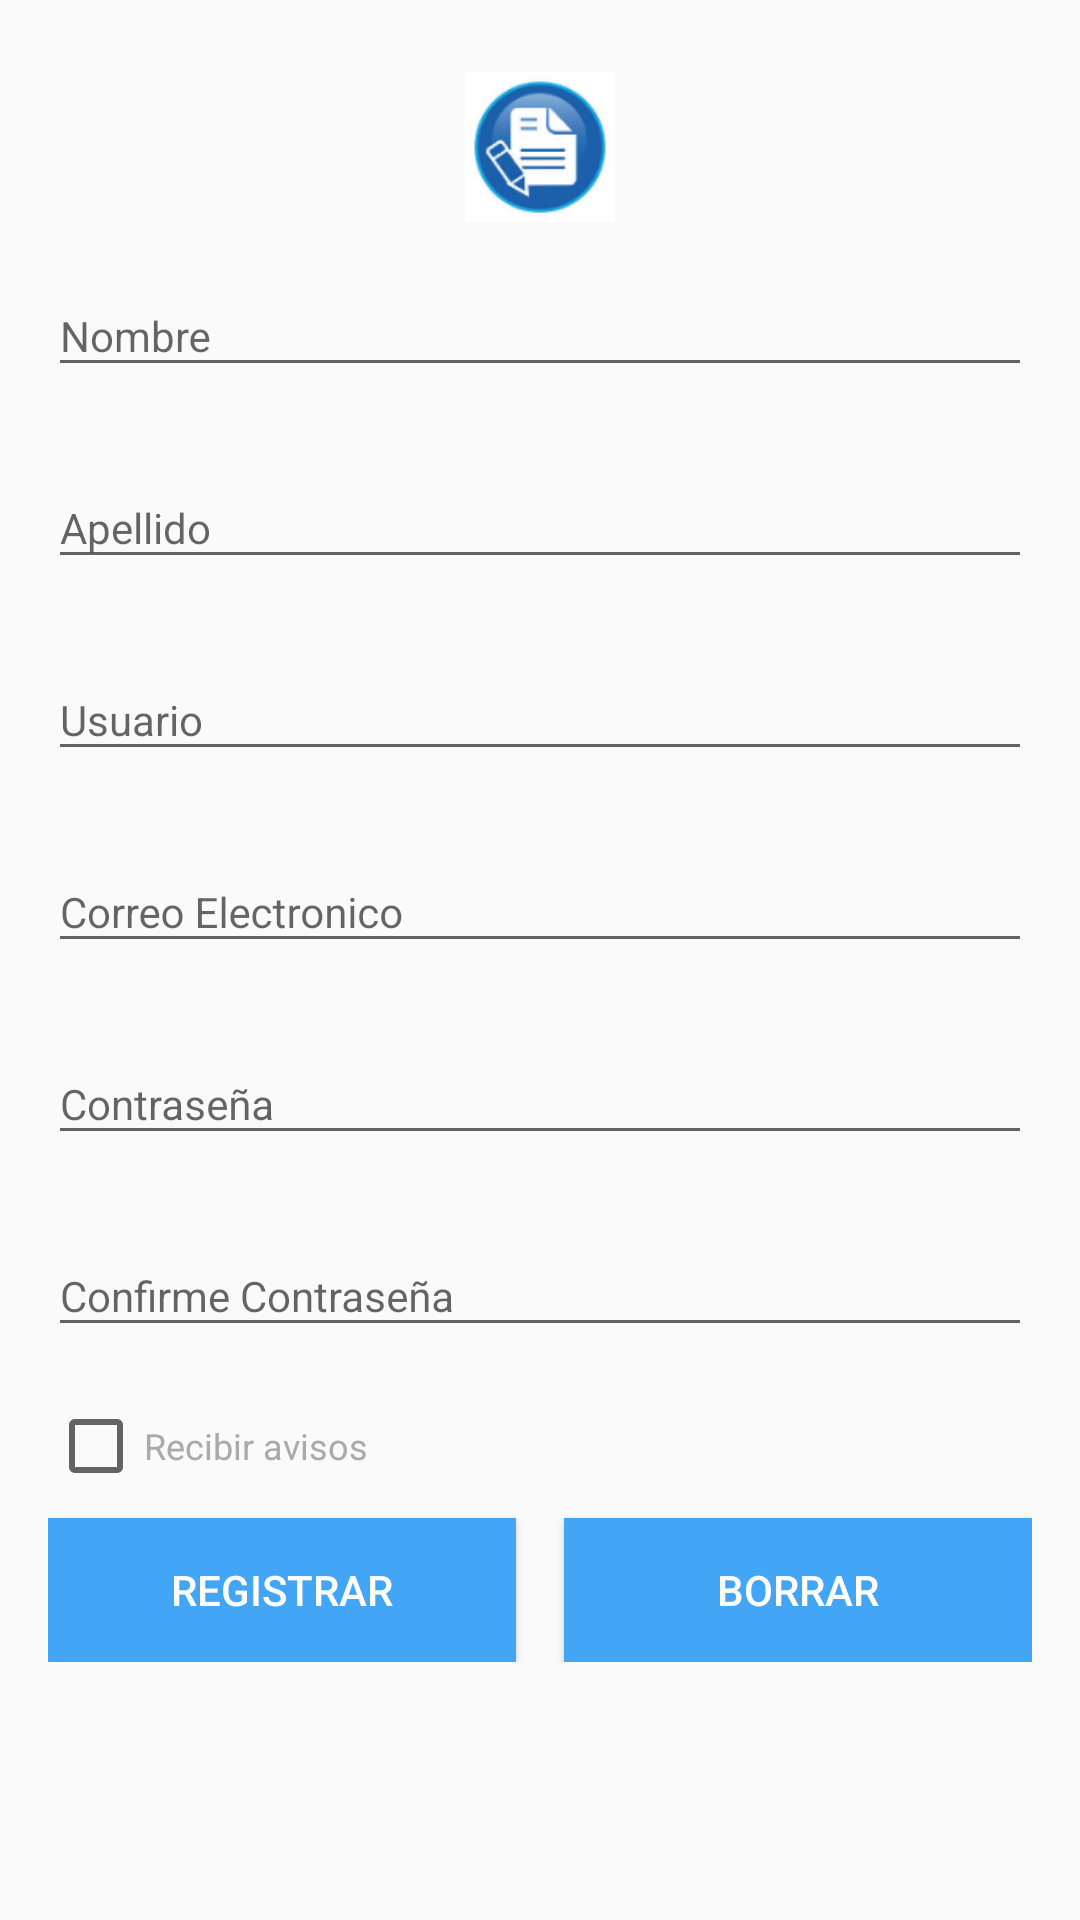

Produce the Android XML layout that renders to this screen, including the resource entries it uses.
<!-- AndroidManifest.xml: application theme AppTheme -->
<!-- res/layout/activity_registro.xml -->
<?xml version="1.0" encoding="utf-8"?>
<ScrollView xmlns:android="http://schemas.android.com/apk/res/android"
    xmlns:app="http://schemas.android.com/apk/res-auto"
    android:layout_width="match_parent"
    android:layout_height="match_parent">

    <android.support.constraint.ConstraintLayout xmlns:android="http://schemas.android.com/apk/res/android"
        xmlns:app="http://schemas.android.com/apk/res-auto"
        android:layout_width="match_parent"
        android:layout_height="match_parent"
        android:layout_margin="16dp">

        <ImageView
            android:id="@+id/logo"
            android:layout_width="150dp"
            android:layout_height="50dp"
            android:layout_marginTop="8dp"
            android:src="@drawable/ic_registro"
            app:layout_constraintLeft_toLeftOf="parent"
            app:layout_constraintRight_toRightOf="parent"
            app:layout_constraintTop_toTopOf="parent" />



        <android.support.design.widget.TextInputLayout
            android:id="@+id/til_nombre_usuario"
            android:layout_width="match_parent"
            android:layout_height="wrap_content"
            android:layout_marginTop="8dp"
            android:minHeight="?android:attr/actionBarSize"
            android:transitionGroup="true"
            app:layout_constraintLeft_toLeftOf="parent"
            app:layout_constraintTop_toBottomOf="@+id/logo">

            <EditText
                android:id="@+id/nombre"
                android:layout_width="match_parent"
                android:layout_height="wrap_content"
                android:hint="Nombre"
                android:imeOptions="actionNext"
                android:inputType="text"
                android:textSize="14dp" />
        </android.support.design.widget.TextInputLayout>

        <android.support.design.widget.TextInputLayout
            android:id="@+id/til_apellido_usuario"
            android:layout_width="match_parent"
            android:layout_height="wrap_content"
            android:layout_marginTop="8dp"
            android:minHeight="?android:attr/actionBarSize"
            android:transitionGroup="true"
            app:layout_constraintLeft_toLeftOf="parent"
            app:layout_constraintTop_toBottomOf="@+id/til_nombre_usuario">

            <EditText
                android:id="@+id/apellido"
                android:layout_width="match_parent"
                android:layout_height="wrap_content"

                android:hint="Apellido"
                android:inputType="text"
                android:imeOptions="actionNext"

                android:textSize="14dp" />

        </android.support.design.widget.TextInputLayout>

        <android.support.design.widget.TextInputLayout
            android:id="@+id/ap_usuario"
            android:layout_width="match_parent"
            android:layout_height="wrap_content"
            android:layout_marginTop="8dp"
            android:minHeight="?android:attr/actionBarSize"
            android:transitionGroup="true"
            app:layout_constraintLeft_toLeftOf="parent"
            app:layout_constraintTop_toBottomOf="@+id/til_apellido_usuario">

            <EditText
                android:id="@+id/user"
                android:layout_width="match_parent"
                android:layout_height="wrap_content"

                android:hint="Usuario"
                android:inputType="text"
                android:imeOptions="actionNext"


                android:textSize="14dp" />

        </android.support.design.widget.TextInputLayout>
        <android.support.design.widget.TextInputLayout
            android:id="@+id/til_correo"
            android:layout_width="match_parent"
            android:layout_height="wrap_content"
            android:layout_marginTop="8dp"
            android:minHeight="?android:attr/actionBarSize"
            android:transitionGroup="true"
            app:layout_constraintLeft_toLeftOf="parent"
            app:layout_constraintTop_toBottomOf="@+id/ap_usuario">

            <EditText
                android:id="@+id/correo"
                android:layout_width="match_parent"
                android:layout_height="wrap_content"

                android:hint="Correo Electronico"
                android:inputType="textEmailAddress"
                android:imeOptions="actionNext"

                android:textSize="14dp" />

        </android.support.design.widget.TextInputLayout>
        <android.support.design.widget.TextInputLayout
            android:id="@+id/til_contrasena"
            android:layout_width="match_parent"
            android:layout_height="wrap_content"
            android:layout_marginTop="8dp"
            android:minHeight="?android:attr/actionBarSize"
            android:transitionGroup="true"
            app:layout_constraintLeft_toLeftOf="parent"
            app:layout_constraintTop_toBottomOf="@+id/til_correo">

            <EditText
                android:id="@+id/contrasena"
                android:layout_width="match_parent"
                android:layout_height="wrap_content"

                android:hint="Contraseña"
                android:imeOptions="actionDone"
                android:inputType="textPassword"
                android:textSize="14dp" />

        </android.support.design.widget.TextInputLayout>
        <android.support.design.widget.TextInputLayout
            android:id="@+id/til_conf_contraseña"
            android:layout_width="match_parent"
            android:layout_height="wrap_content"
            android:layout_marginTop="8dp"
            android:minHeight="?android:attr/actionBarSize"
            android:transitionGroup="true"
            app:layout_constraintLeft_toLeftOf="parent"
            app:layout_constraintTop_toBottomOf="@+id/til_contrasena">

            <EditText
                android:id="@+id/conf_contrasena"
                android:layout_width="match_parent"
                android:layout_height="wrap_content"

                android:hint="Confirme Contraseña"
                android:imeOptions="actionDone"
                android:inputType="textPassword"
                android:textSize="14dp" />

        </android.support.design.widget.TextInputLayout>



        <CheckBox
            android:id="@+id/avisos"
            android:layout_width="wrap_content"
            android:layout_height="wrap_content"
            android:layout_marginTop="8dp"
            android:onClick="loguearCheckbox"
            android:text="Recibir avisos"
            android:textColor="@android:color/darker_gray"
            android:textSize="12dp"
            app:layout_constraintLeft_toLeftOf="parent"
            app:layout_constraintTop_toBottomOf="@+id/til_conf_contraseña" />




        <Button
            android:id="@+id/butt_registrar"
            android:layout_width="0dp"
            android:layout_height="wrap_content"
            android:layout_marginRight="8dp"
            android:layout_marginTop="8dp"
            android:background="@drawable/ripple"
            android:elevation="2dp"
            android:onClick="acceder"
            android:text="Registrar"
            android:textColor="@android:color/white"
            app:layout_constraintLeft_toLeftOf="parent"
            app:layout_constraintRight_toLeftOf="@+id/butt_cancelar"
            app:layout_constraintTop_toBottomOf="@+id/avisos" />

        <Button
            android:id="@+id/butt_cancelar"
            android:layout_width="0dp"
            android:layout_height="wrap_content"
            android:layout_marginLeft="8dp"
            android:background="@drawable/ripple"
            android:clickable="true"
            android:elevation="2dp"
            android:onClick="borrarCampos"
            android:text="Borrar"
            android:textColor="@android:color/white"
            app:layout_constraintLeft_toRightOf="@+id/butt_registrar"
            app:layout_constraintRight_toRightOf="parent"
            app:layout_constraintTop_toBottomOf="@+id/avisos"
            android:layout_marginTop="8dp" />

    </android.support.constraint.ConstraintLayout>
</ScrollView>
<!-- resources referenced by this layout -->
<resources>
  <!-- drawable ic_registro: png bitmap (drawable-hdpi, 4189 bytes) -->
  <!-- drawable ripple (drawable) -->
  <?xml version="1.0" encoding="utf-8"?>
  <ripple xmlns:android="http://schemas.android.com/apk/res/android"
      android:color="@color/colorPrimaryDark">
  <item android:drawable="@color/colorPrimary" />
  </ripple>
  <style name="AppTheme" parent="Theme.AppCompat.Light.NoActionBar"> 
              <item name="colorPrimary">@color/colorPrimary</item>
              <item name="colorPrimaryDark">@color/colorPrimaryDark</item>
              <item name="colorAccent">@color/colorAccent</item>
  
          </style>
  <color name="colorPrimaryDark">#0077c2</color>
  <color name="colorPrimary">#42a5f5</color>
  <color name="colorAccent">#FF9800</color>
</resources>
